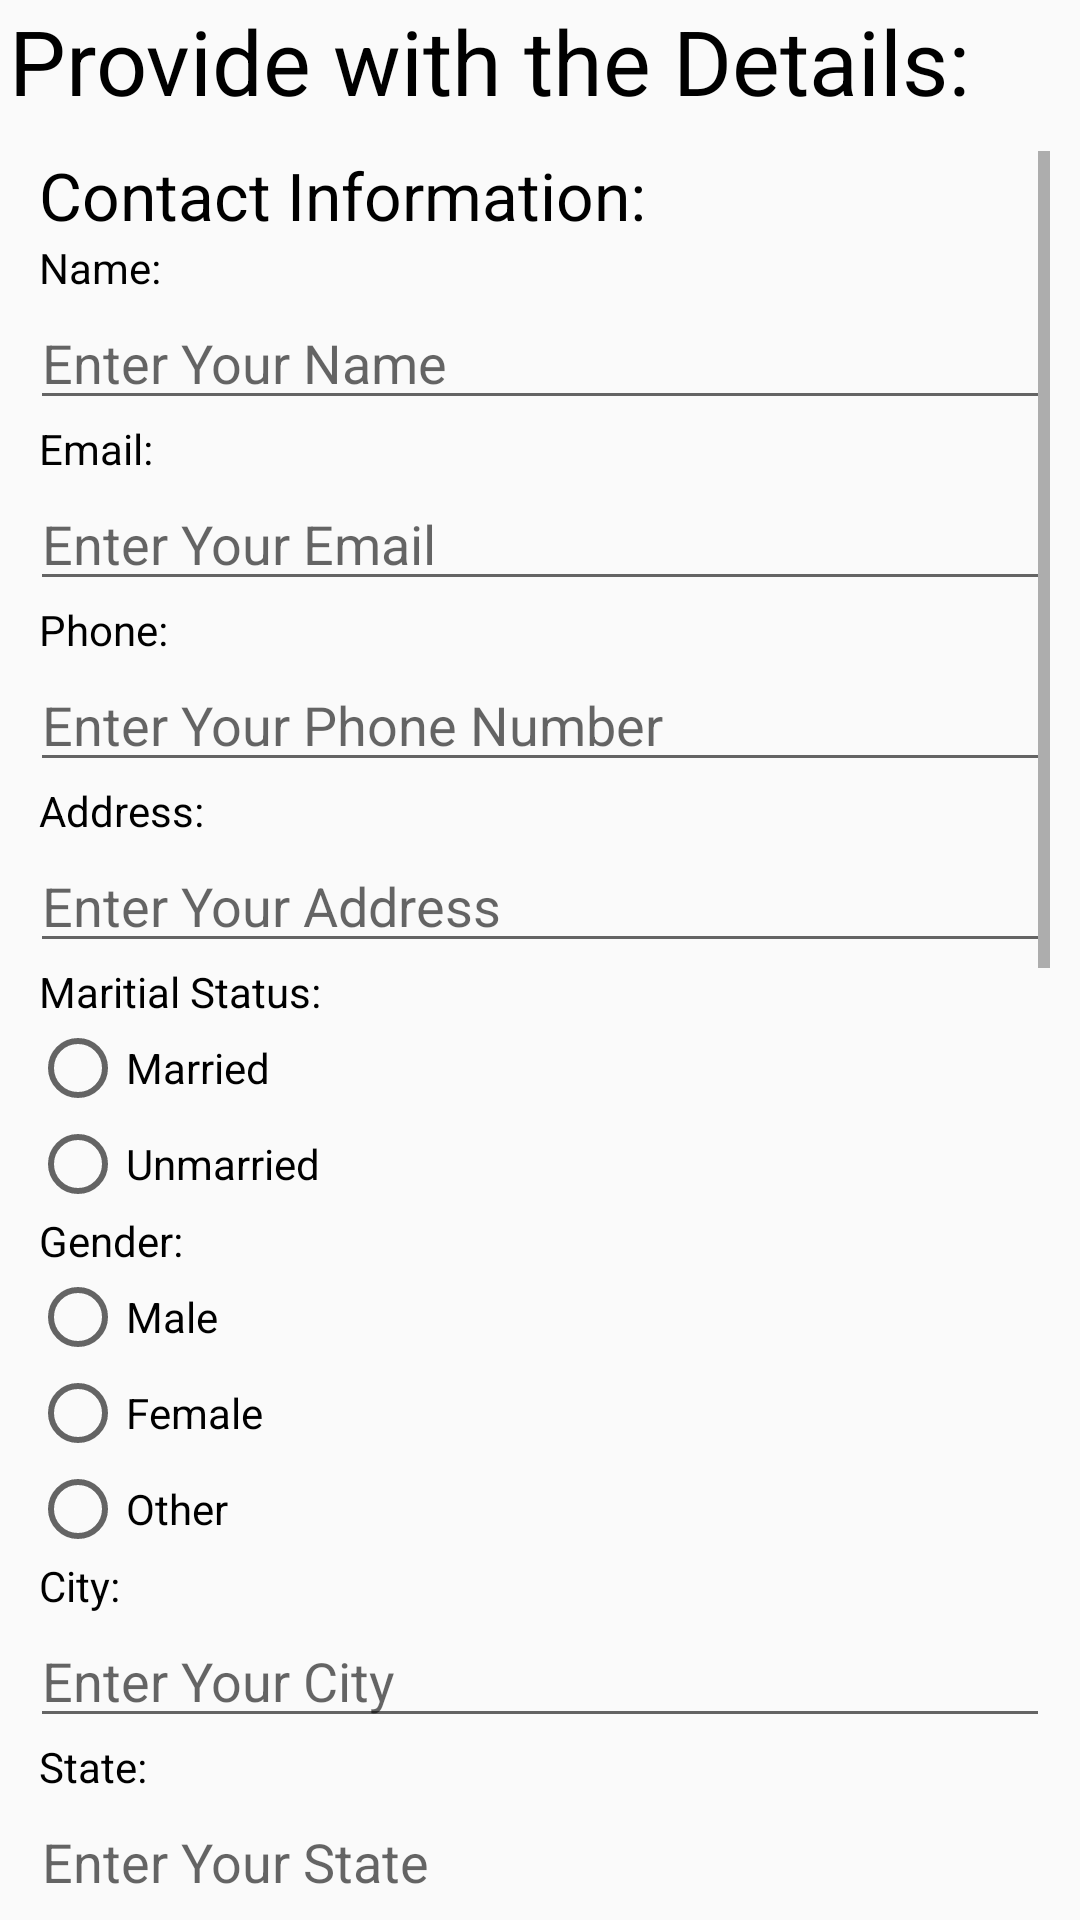

The Android layout XML behind this screen, and the referenced resources:
<!-- AndroidManifest.xml: application theme AppTheme -->
<!-- res/layout/activity_personal.xml -->
<?xml version="1.0" encoding="utf-8"?>
<LinearLayout xmlns:android="http://schemas.android.com/apk/res/android"
    xmlns:app="http://schemas.android.com/apk/res-auto"
    xmlns:tools="http://schemas.android.com/tools"
    android:layout_width="match_parent"
    android:layout_height="match_parent"
    android:orientation="vertical"
    tools:context="com.example.dell.resumebuilderdemo.PersonalActivity">

    <TextView
        android:layout_width="match_parent"
        android:layout_height="wrap_content"
        android:text="Provide with the Details:"
        android:paddingLeft="3dp"
        android:textSize="30dp"
        android:textColor="#000"/>

    <ScrollView
        android:layout_width="match_parent"
        android:layout_height="wrap_content"
        android:padding="10dp">
        <TableLayout
            android:layout_width="match_parent"
            android:layout_height="wrap_content">
            <TextView
                android:layout_width="match_parent"
                android:layout_height="wrap_content"
                android:text="Contact Information:"
                android:textSize="22dp"
                android:paddingLeft="3dp"
                android:textColor="#000"/>
            <TextView
                android:layout_width="match_parent"
                android:layout_height="wrap_content"
                android:text="Name:"
                android:paddingLeft="3dp"
                android:textColor="#000"/>
            <EditText
                android:layout_width="match_parent"
                android:layout_height="wrap_content"
                android:hint="Enter Your Name"
                android:id="@+id/newName"/>
            <TextView
                android:layout_width="match_parent"
                android:layout_height="wrap_content"
                android:text="Email:"
                android:paddingLeft="3dp"
                android:textColor="#000"/>
            <EditText
                android:layout_width="match_parent"
                android:layout_height="wrap_content"
                android:hint="Enter Your Email"
                android:inputType="textEmailAddress"
                android:id="@+id/newEmail"/>
            <TextView
                android:layout_width="match_parent"
                android:layout_height="wrap_content"
                android:text="Phone:"
                android:paddingLeft="3dp"
                android:textColor="#000"/>
            <EditText
                android:layout_width="match_parent"
                android:layout_height="wrap_content"
                android:hint="Enter Your Phone Number"
                android:inputType="phone"
                android:id="@+id/newPhone"/>
            <TextView
                android:layout_width="match_parent"
                android:layout_height="wrap_content"
                android:text="Address:"
                android:paddingLeft="3dp"
                android:textColor="#000"/>
            <EditText
                android:layout_width="match_parent"
                android:layout_height="wrap_content"
                android:hint="Enter Your Address"
                android:id="@+id/newAddress"/>
            <TextView
                android:layout_width="match_parent"
                android:layout_height="wrap_content"
                android:text="Maritial Status:"
                android:paddingLeft="3dp"
                android:textColor="#000"/>
            <RadioGroup
                android:layout_width="match_parent"
                android:layout_height="wrap_content"
                android:id="@+id/rgMaritial">
                <RadioButton
                    android:layout_width="match_parent"
                    android:layout_height="wrap_content"
                    android:text="Married"
                    android:id="@+id/newMaritialPositive"/>
                <RadioButton
                    android:layout_width="match_parent"
                    android:layout_height="wrap_content"
                    android:text="Unmarried"
                    android:id="@+id/newMaritialNegative"/>
            </RadioGroup>

            <TextView
                android:layout_width="match_parent"
                android:layout_height="wrap_content"
                android:text="Gender:"
                android:paddingLeft="3dp"
                android:textColor="#000"/>
            <RadioGroup
                android:layout_width="match_parent"
                android:layout_height="wrap_content"
                android:id="@+id/rgGender">
                <RadioButton
                    android:layout_width="match_parent"
                    android:layout_height="wrap_content"
                    android:text="Male"
                    android:id="@+id/newMale"/>
                <RadioButton
                    android:layout_width="match_parent"
                    android:layout_height="wrap_content"
                    android:text="Female"
                    android:id="@+id/newFemale"/>
                <RadioButton
                    android:layout_width="match_parent"
                    android:layout_height="wrap_content"
                    android:text="Other"
                    android:id="@+id/newOther"/>
            </RadioGroup>

            <TextView
                android:layout_width="match_parent"
                android:layout_height="wrap_content"
                android:text="City:"
                android:paddingLeft="3dp"
                android:textColor="#000"/>
            <EditText
                android:layout_width="match_parent"
                android:layout_height="wrap_content"
                android:hint="Enter Your City"
                android:id="@+id/newCity"/>
            <TextView
                android:layout_width="match_parent"
                android:layout_height="wrap_content"
                android:text="State:"
                android:paddingLeft="3dp"
                android:textColor="#000"/>
            <EditText
                android:layout_width="match_parent"
                android:layout_height="wrap_content"
                android:hint="Enter Your State"
                android:id="@+id/newState"/>
            <TextView
                android:layout_width="match_parent"
                android:layout_height="wrap_content"
                android:text="Country:"
                android:paddingLeft="3dp"
                android:textColor="#000"/>
            <EditText
                android:layout_width="match_parent"
                android:layout_height="wrap_content"
                android:hint="Enter Your Country"
                android:id="@+id/newCountry"/>
            <TextView
                android:layout_width="match_parent"
                android:layout_height="wrap_content"
                android:text="Career Objective:"
                android:textSize="22dp"
                android:paddingLeft="3dp"
                android:textColor="#000"/>
            <EditText
                android:layout_width="match_parent"
                android:layout_height="wrap_content"
                android:hint="Career Objective"
                android:id="@+id/newObjective"/>
            <TextView
                android:layout_width="match_parent"
                android:layout_height="wrap_content"
                android:text="Education Qualification:"
                android:textSize="22dp"
                android:paddingLeft="3dp"
                android:textColor="#000"/>
            <TextView
                android:layout_width="match_parent"
                android:layout_height="wrap_content"
                android:text=""
                android:paddingLeft="3dp"
                android:textColor="#000"
                android:id="@+id/textEducation"/>
            <Button
                android:layout_width="match_parent"
                android:layout_height="wrap_content"
                android:text="Add Qualifications"
                android:id="@+id/addQualifications"
                />
            <TextView
                android:layout_width="match_parent"
                android:layout_height="wrap_content"
                android:text="Work Experience:"
                android:textSize="22dp"
                android:paddingLeft="3dp"
                android:textColor="#000"/>
            <TextView
                android:layout_width="match_parent"
                android:layout_height="wrap_content"
                android:text=""
                android:paddingLeft="3dp"
                android:id="@+id/textWork"
                android:textColor="#000"/>
            <Button
                android:layout_width="match_parent"
                android:layout_height="wrap_content"
                android:text="Add Work Experience"
                android:id="@+id/addWork"
                />
            <TextView
                android:layout_width="match_parent"
                android:layout_height="wrap_content"
                android:text="Other:"
                android:textSize="22dp"
                android:paddingLeft="3dp"
                android:textColor="#000"/>
            <TextView
                android:layout_width="match_parent"
                android:layout_height="wrap_content"
                android:text="Skills:"
                android:paddingLeft="3dp"
                android:textColor="#000"/>
            <EditText
                android:layout_width="match_parent"
                android:layout_height="wrap_content"
                android:hint="Enter Your Skills"
                android:id="@+id/newSkills"/>
            <TextView
                android:layout_width="match_parent"
                android:layout_height="wrap_content"
                android:text="Achievements:"
                android:paddingLeft="3dp"
                android:textColor="#000"/>
            <EditText
                android:layout_width="match_parent"
                android:layout_height="wrap_content"
                android:hint="Enter Your Achievements"
                android:id="@+id/newAchievements"/>
            <TextView
                android:layout_width="match_parent"
                android:layout_height="wrap_content"
                android:text="Hobbies:"
                android:paddingLeft="3dp"
                android:textColor="#000"/>
            <EditText
                android:layout_width="match_parent"
                android:layout_height="wrap_content"
                android:hint="Enter Your Hobbies"
                android:id="@+id/newHobbies"/>
            <TextView
                android:layout_width="match_parent"
                android:layout_height="wrap_content"
                android:text="Languages:"
                android:paddingLeft="3dp"
                android:textColor="#000"/>
            <EditText
                android:layout_width="match_parent"
                android:layout_height="wrap_content"
                android:hint="Enter Your Known Languages"
                android:id="@+id/newLanguage"/>
            <CheckBox
                android:layout_width="match_parent"
                android:layout_height="wrap_content"
                android:text="I hereby declare that the above written particulars are true to the best of my knowledge and belief"
                android:id="@+id/checkDec"/>
            <Button
                android:layout_width="match_parent"
                android:layout_height="wrap_content"
                android:text="SAVE Resume"
                android:id="@+id/saveResume"/>
        </TableLayout>
    </ScrollView>


</LinearLayout>
<!-- resources referenced by this layout -->
<resources>
  <style name="AppTheme" parent="Theme.AppCompat.Light.DarkActionBar">
          
          <item name="colorPrimary">@color/colorPrimary</item>
          <item name="colorPrimaryDark">@color/colorPrimaryDark</item>
          <item name="colorAccent">@color/colorAccent</item>
      </style>
  <!-- not gathered from this repository: default colours our renderer supplied (Android Studio template values) -->
  <color name="colorPrimary">#FF6200EE</color>
  <color name="colorPrimaryDark">#FF3700B3</color>
  <color name="colorAccent">#FF03DAC5</color>
</resources>
